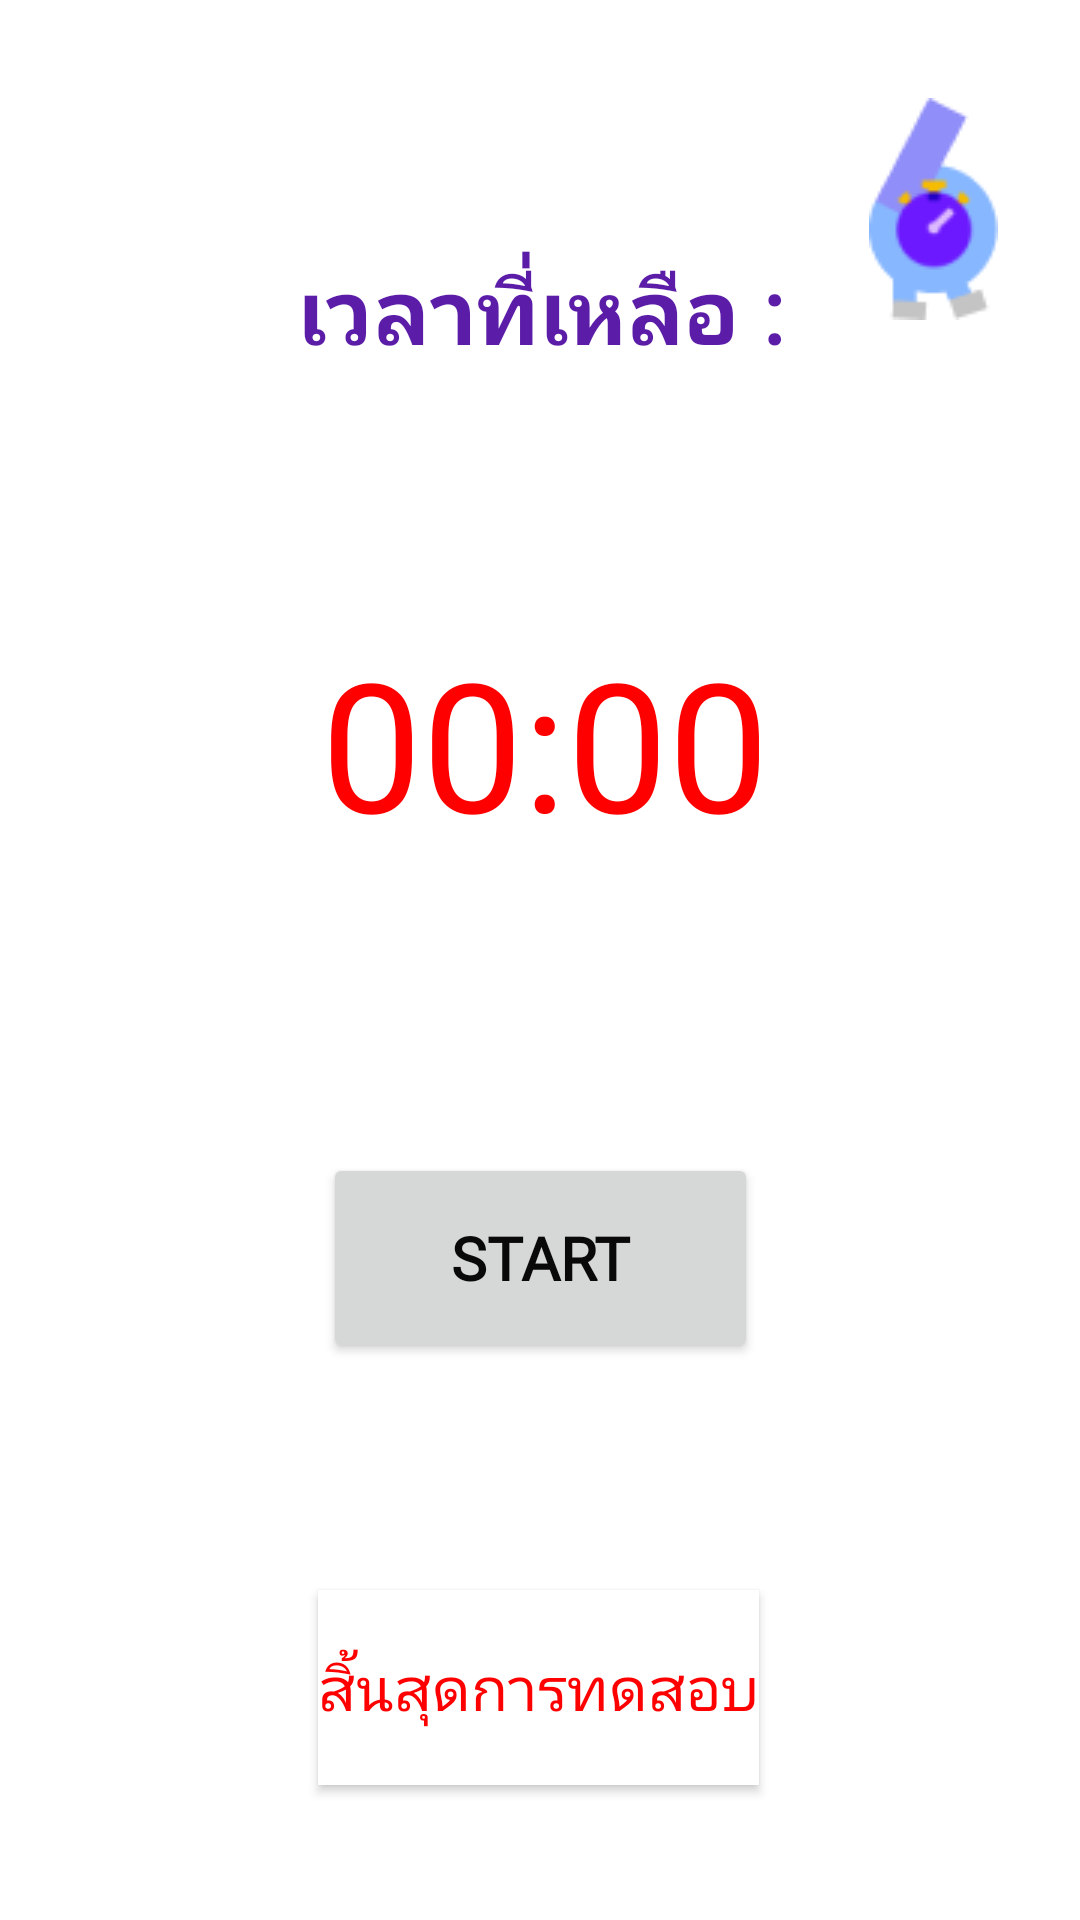

The Android layout XML behind this screen, and the referenced resources:
<!-- AndroidManifest.xml: application theme Theme.WalkFromHome -->
<!-- res/layout/activity_main_6mwt_page.xml -->
<?xml version="1.0" encoding="utf-8"?>
<androidx.constraintlayout.widget.ConstraintLayout xmlns:android="http://schemas.android.com/apk/res/android"
    xmlns:app="http://schemas.android.com/apk/res-auto"
    xmlns:tools="http://schemas.android.com/tools"
    android:layout_width="match_parent"
    android:layout_height="match_parent"
    tools:context=".MainActivity">

    <TextView
        android:id="@+id/time_text"
        android:layout_width="wrap_content"
        android:layout_height="wrap_content"
        android:fontFamily="@font/poppins"
        android:text="เวลาที่เหลือ :"
        android:textAlignment="center"
        android:textColor="#5B1CA8"
        android:textSize="30sp"
        android:textStyle="bold"
        app:layout_constraintBottom_toBottomOf="parent"
        app:layout_constraintEnd_toEndOf="parent"
        app:layout_constraintStart_toStartOf="parent"
        app:layout_constraintTop_toTopOf="parent"
        app:layout_constraintVertical_bias="0.138" />

    <ImageView
        android:id="@+id/danger_logo2"
        android:layout_width="wrap_content"
        android:layout_height="wrap_content"
        android:layout_marginTop="15dp"
        app:layout_constraintBottom_toBottomOf="parent"
        app:layout_constraintEnd_toEndOf="parent"
        app:layout_constraintHorizontal_bias="0.914"
        app:layout_constraintStart_toStartOf="parent"
        app:layout_constraintTop_toTopOf="parent"
        app:layout_constraintVertical_bias="0.032"
        app:srcCompat="@drawable/third_page_logo"
        tools:ignore="ImageContrastCheck"
        tools:srcCompat="@drawable/third_page_logo" />

    <TextView
        android:id="@+id/text_view_countdown"
        android:layout_width="wrap_content"
        android:layout_height="wrap_content"
        android:layout_alignParentTop="true"
        android:layout_alignParentEnd="true"
        android:fontFamily="@font/poppins"
        android:text="00:00"
        android:textColor="#FF0000"
        android:textSize="60sp"
        app:layout_constraintBottom_toBottomOf="parent"
        app:layout_constraintEnd_toEndOf="parent"
        app:layout_constraintHorizontal_bias="0.508"
        app:layout_constraintStart_toStartOf="parent"
        app:layout_constraintTop_toTopOf="parent"
        app:layout_constraintVertical_bias="0.37" />

    <Button
        android:id="@+id/button_start_pause"
        android:layout_width="145dp"
        android:layout_height="70dp"
        android:layout_below="@+id/text_view_countdown"
        android:layout_alignParentStart="true"
        android:fontFamily="@font/poppins"
        android:text="start"
        android:textColor="#090909"
        android:textSize="20sp"
        android:textStyle="bold"
        app:layout_constraintBottom_toBottomOf="parent"
        app:layout_constraintEnd_toEndOf="parent"
        app:layout_constraintStart_toStartOf="parent"
        app:layout_constraintTop_toTopOf="parent"
        app:layout_constraintVertical_bias="0.674"
        app:strokeColor="#0E0E0E"
        app:strokeWidth="2dp" />

    <Button
        android:id="@+id/button_reset"
        android:layout_width="145dp"
        android:layout_height="70dp"
        android:layout_below="@+id/button_start_pause"
        android:layout_alignParentStart="true"
        android:layout_alignParentEnd="true"
        android:fontFamily="@font/poppins"
        android:text="reset"
        android:textColor="#090909"
        android:textSize="20sp"
        android:textStyle="bold"
        android:visibility="invisible"
        app:layout_constraintBottom_toBottomOf="parent"
        app:layout_constraintEnd_toEndOf="parent"
        app:layout_constraintStart_toStartOf="parent"
        app:layout_constraintTop_toBottomOf="@+id/button_start_pause"
        app:layout_constraintVertical_bias="0.0"
        app:strokeColor="#0E0E0E"
        app:strokeWidth="2dp"
        tools:visibility="visible" />

    <Button
        android:id="@+id/finish_walking_test"
        android:layout_width="wrap_content"
        android:layout_height="65dp"
        android:background="#FFFFFF"
        android:fontFamily="@font/poppins"
        android:text="สิ้นสุดการทดสอบ"
        android:textColor="#FF0000"
        android:textColorHint="#000000"
        android:textSize="20sp"
        app:layout_constraintBottom_toBottomOf="parent"
        app:layout_constraintEnd_toEndOf="parent"
        app:layout_constraintHorizontal_bias="0.497"
        app:layout_constraintStart_toStartOf="parent"
        app:layout_constraintTop_toTopOf="parent"
        app:layout_constraintVertical_bias="0.922" />


</androidx.constraintlayout.widget.ConstraintLayout>
<!-- resources referenced by this layout -->
<resources>
  <!-- drawable third_page_logo: png bitmap (drawable, 2341 bytes) -->
  <style name="Theme.WalkFromHome" parent="Theme.MaterialComponents.DayNight.NoActionBar">
          
          <item name="colorPrimary">@color/purple_500</item>
          <item name="colorPrimaryVariant">@color/purple_700</item>
          <item name="colorOnPrimary">@color/white</item>
          
          <item name="colorSecondary">@color/teal_200</item>
          <item name="colorSecondaryVariant">@color/teal_700</item>
          <item name="colorOnSecondary">@color/black</item>
          
          <item name="android:statusBarColor" tools:targetApi="l">?attr/colorPrimaryVariant</item>
          
      </style>
  <color name="purple_500">#FF6200EE</color>
  <color name="purple_700">#FF3700B3</color>
  <color name="white">#FFFFFFFF</color>
  <color name="teal_200">#FF03DAC5</color>
  <color name="teal_700">#FF018786</color>
  <color name="black">#FF000000</color>
</resources>
